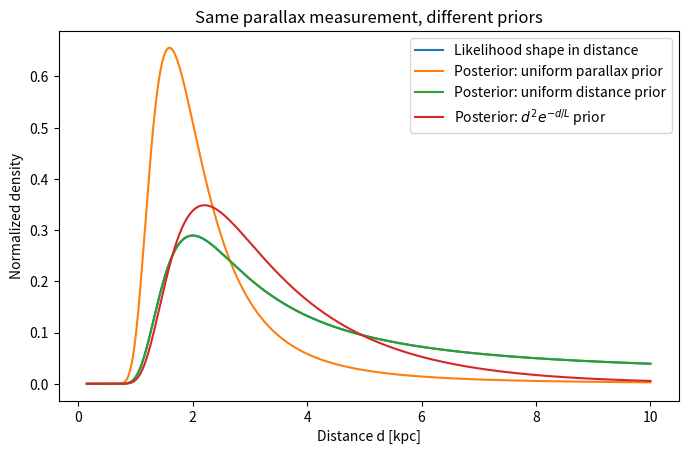

This figure's Python source:
import numpy as np
import matplotlib.pyplot as plt

# Pedagogical example only.
y = 0.50      # measured parallax [mas]
sigma = 0.20  # quoted uncertainty [mas]
d = np.linspace(0.15, 10.0, 5000)  # kpc

log_like = -0.5*((y - 1.0/d)/sigma)**2
like = np.exp(log_like - np.max(log_like))

prior_uniform_parallax = 1.0/d**2
prior_uniform_distance = np.ones_like(d)

L = 1.5
prior_space_density = d**2*np.exp(-d/L)

def normalize_density(x, p):
    area = np.trapz(p, x)
    return p/area

post_parallax = normalize_density(d, like*prior_uniform_parallax)
post_distance = normalize_density(d, like*prior_uniform_distance)
post_space = normalize_density(d, like*prior_space_density)

fig, ax = plt.subplots(figsize=(8,4.8))
ax.plot(d, normalize_density(d, like), label="Likelihood shape in distance")
ax.plot(d, post_parallax, label="Posterior: uniform parallax prior")
ax.plot(d, post_distance, label="Posterior: uniform distance prior")
ax.plot(d, post_space, label=r"Posterior: $d^2e^{-d/L}$ prior")
ax.set_xlabel("Distance d [kpc]")
ax.set_ylabel("Normalized density")
ax.set_title("Same parallax measurement, different priors")
ax.legend()
plt.show()
